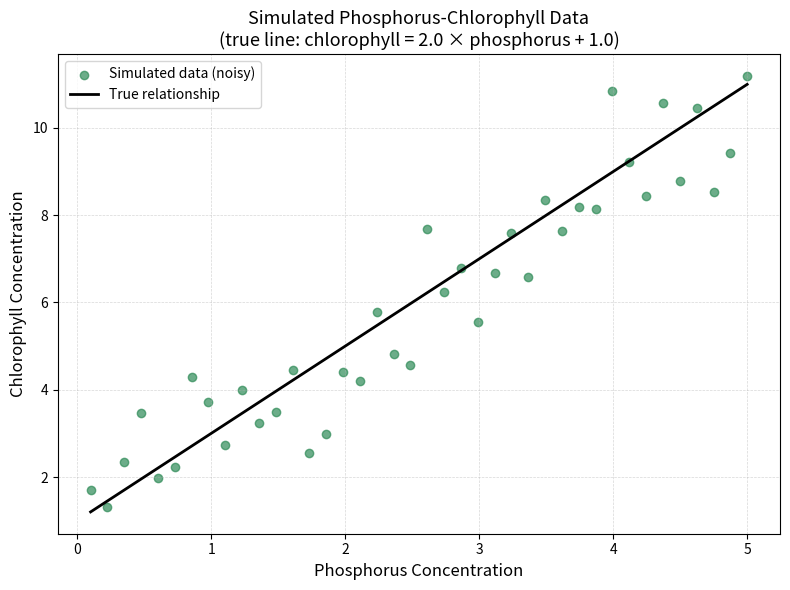
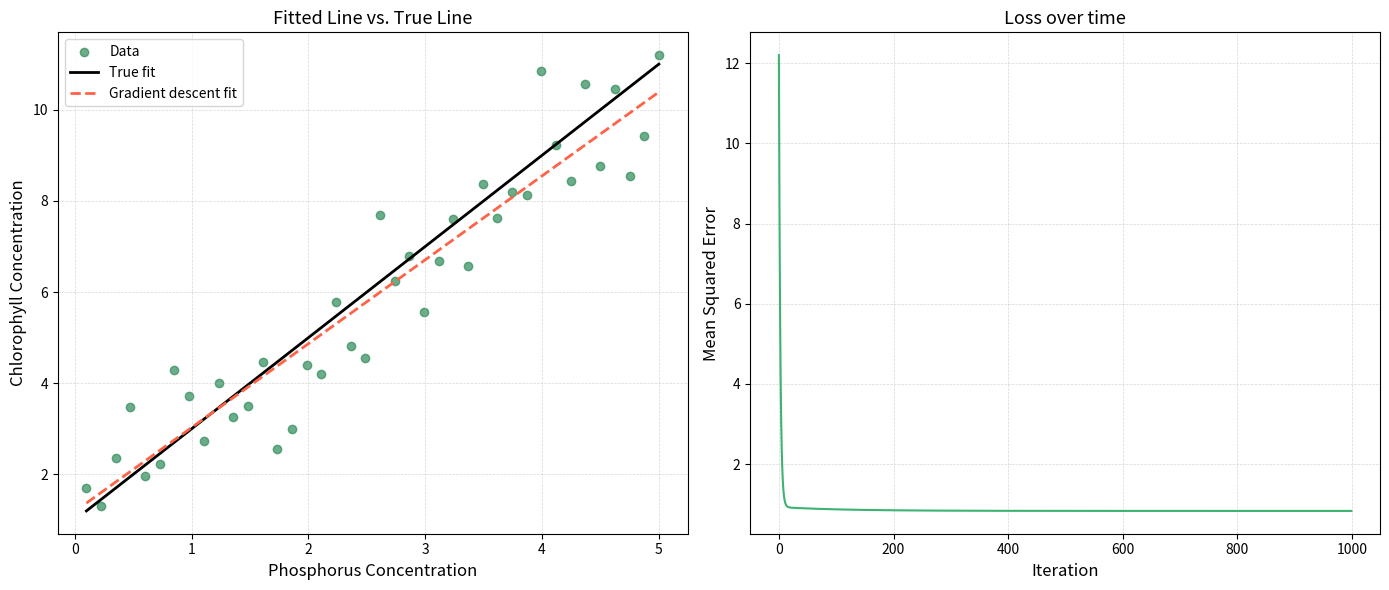
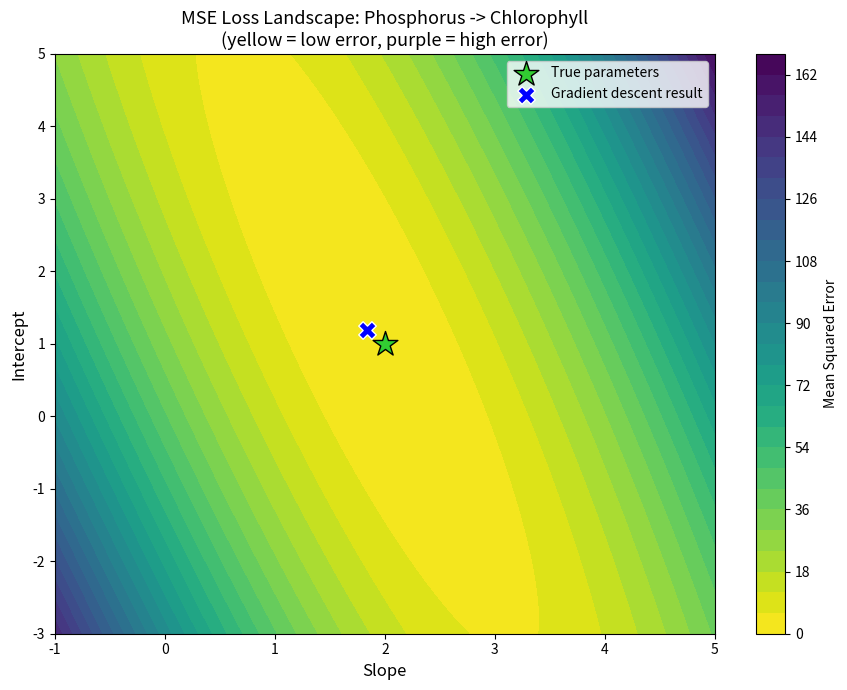
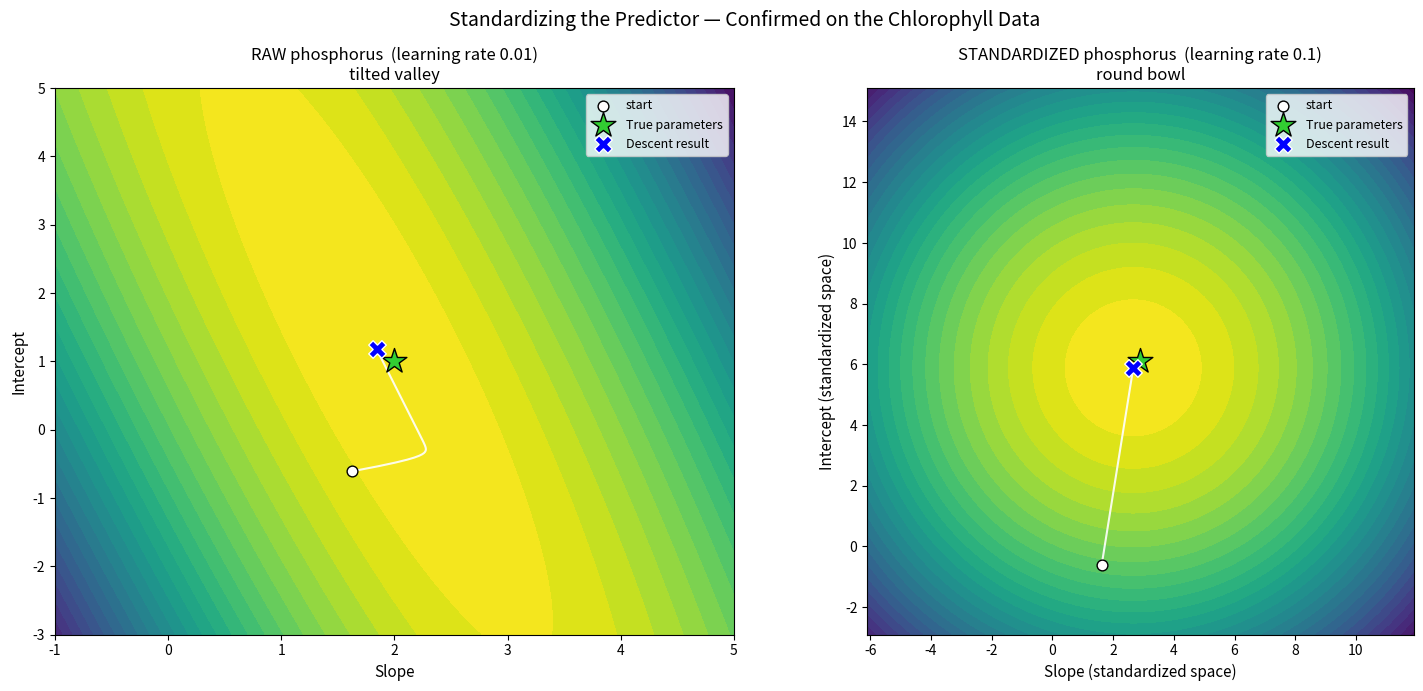

Reproduce these figures in Python, in order.
"""
phosphorus_chlorophyll.py
-------------------------
The same gradient-descent demo as gradient_descent.py, but on a new
ecological scenario:

    x = phosphorus concentration   (0.1 to 5.0)
    y = chlorophyll concentration  (true law: chlorophyll = 2.0*P + 1.0)

We simulate noisy data, then use gradient descent to recover the line
from a random starting guess, reproducing the regression plot and the
loss landscape.

Note on the learning rate: this predictor (0.1-5.0) is on a smaller scale
than the species-area example (1-20). With the old rate of 0.001 the
intercept barely moves; a larger rate of 0.01 converges cleanly here.
Different feature scale -> different workable learning rate, which is one
more reason standardizing features is so handy.

Sections:
  1. Simulate noisy phosphorus-chlorophyll data and plot vs the true line
  2. compute_mse() and the two gradient functions
  3. Gradient descent loop (random start)
  4. Regression plot (data, true fit, gradient-descent fit) + loss over time
  5. MSE loss landscape with true (star) and fitted (X) parameters
  6. Standardizing phosphorus: tilted valley vs round bowl (with paths)
"""

import numpy as np
import matplotlib.pyplot as plt

np.random.seed(42)   # reproducible noise and starting guess

# =============================================================================
# SECTION 1 — SIMULATE DATA AND PLOT AGAINST THE TRUE LINE
# =============================================================================

TRUE_SLOPE     = 2.0
TRUE_INTERCEPT = 1.0

# Phosphorus concentration from 0.1 to 5.0 (the predictor, x)
x = np.linspace(0.1, 5.0, 40)

# Chlorophyll = true line + random ecological noise
noise = np.random.normal(0, 1.0, size=x.shape)
y = TRUE_SLOPE * x + TRUE_INTERCEPT + noise

plt.figure(figsize=(8, 6))
plt.scatter(x, y, color="seagreen", alpha=0.7, label="Simulated data (noisy)")
plt.plot(x, TRUE_SLOPE * x + TRUE_INTERCEPT, color="black",
         linewidth=2, label="True relationship")
plt.xlabel("Phosphorus Concentration", fontsize=12)
plt.ylabel("Chlorophyll Concentration", fontsize=12)
plt.title("Simulated Phosphorus-Chlorophyll Data\n"
          "(true line: chlorophyll = 2.0 × phosphorus + 1.0)", fontsize=13)
plt.legend(fontsize=10)
plt.grid(True, linestyle="--", linewidth=0.5, alpha=0.5)
plt.tight_layout()
plt.savefig("chlorophyll_data.png", dpi=150)
print("Saved: chlorophyll_data.png")


# =============================================================================
# SECTION 2 — LOSS FUNCTION AND GRADIENTS
# =============================================================================

def compute_mse(slope, intercept, x, y):
    """Mean Squared Error: (1/n) * sum((predicted - actual)^2)."""
    y_pred = slope * x + intercept
    return np.mean((y_pred - y) ** 2)


def gradient_slope(slope, intercept, x, y):
    """d(MSE)/d(slope) = (2/n) * sum((pred - y) * x)."""
    y_pred = slope * x + intercept
    return (2 / len(x)) * np.sum((y_pred - y) * x)


def gradient_intercept(slope, intercept, x, y):
    """d(MSE)/d(intercept) = (2/n) * sum(pred - y)."""
    y_pred = slope * x + intercept
    return (2 / len(x)) * np.sum(y_pred - y)


# =============================================================================
# SECTION 3 — GRADIENT DESCENT LOOP
# =============================================================================

LEARNING_RATE = 0.01    # larger than the species-area example (see header note)
ITERATIONS    = 1000

slope     = np.random.randn()
intercept = np.random.randn()
print(f"\nRandom starting guess: slope = {slope:.3f}, intercept = {intercept:.3f}")

mse_history = []
for i in range(ITERATIONS):
    g_slope     = gradient_slope(slope, intercept, x, y)
    g_intercept = gradient_intercept(slope, intercept, x, y)
    slope     -= LEARNING_RATE * g_slope
    intercept -= LEARNING_RATE * g_intercept
    mse_history.append(compute_mse(slope, intercept, x, y))

print(f"After {ITERATIONS} iterations:")
print(f"  fitted slope     = {slope:.3f}   (true = {TRUE_SLOPE})")
print(f"  fitted intercept = {intercept:.3f}   (true = {TRUE_INTERCEPT})")
print(f"  final MSE        = {mse_history[-1]:.3f}")


# =============================================================================
# SECTION 4 — REGRESSION PLOT + LOSS OVER TIME
# =============================================================================

fig, (ax_fit, ax_loss) = plt.subplots(1, 2, figsize=(14, 6))

ax_fit.scatter(x, y, color="seagreen", alpha=0.7, label="Data")
ax_fit.plot(x, TRUE_SLOPE * x + TRUE_INTERCEPT, color="black",
            linewidth=2, label="True fit")
ax_fit.plot(x, slope * x + intercept, color="tomato",
            linewidth=2, linestyle="--", label="Gradient descent fit")
ax_fit.set_xlabel("Phosphorus Concentration", fontsize=12)
ax_fit.set_ylabel("Chlorophyll Concentration", fontsize=12)
ax_fit.set_title("Fitted Line vs. True Line", fontsize=13)
ax_fit.legend(fontsize=10)
ax_fit.grid(True, linestyle="--", linewidth=0.5, alpha=0.5)

ax_loss.plot(range(ITERATIONS), mse_history, color="mediumseagreen", linewidth=1.5)
ax_loss.set_xlabel("Iteration", fontsize=12)
ax_loss.set_ylabel("Mean Squared Error", fontsize=12)
ax_loss.set_title("Loss over time", fontsize=13)
ax_loss.grid(True, linestyle="--", linewidth=0.5, alpha=0.5)

plt.tight_layout()
plt.savefig("chlorophyll_descent_result.png", dpi=150)
print("\nSaved: chlorophyll_descent_result.png")


# =============================================================================
# SECTION 5 — MSE LOSS LANDSCAPE
# =============================================================================

slope_values     = np.linspace(-1, 5, 200)
intercept_values = np.linspace(-3, 5, 200)
S, I = np.meshgrid(slope_values, intercept_values)

MSE_surface = np.zeros_like(S)
for row in range(S.shape[0]):
    for col in range(S.shape[1]):
        MSE_surface[row, col] = compute_mse(S[row, col], I[row, col], x, y)

plt.figure(figsize=(9, 7))
contour = plt.contourf(S, I, MSE_surface, levels=30, cmap="viridis_r")
plt.colorbar(contour, label="Mean Squared Error")

plt.scatter([TRUE_SLOPE], [TRUE_INTERCEPT], marker="*", s=350,
            color="limegreen", edgecolors="black", linewidths=1.0,
            label="True parameters", zorder=5)
plt.scatter([slope], [intercept], marker="X", s=160,
            color="blue", edgecolors="white", linewidths=1.0,
            label="Gradient descent result", zorder=5)

plt.xlabel("Slope", fontsize=12)
plt.ylabel("Intercept", fontsize=12)
plt.title("MSE Loss Landscape: Phosphorus -> Chlorophyll\n"
          "(yellow = low error, purple = high error)", fontsize=13)
plt.legend(fontsize=10, loc="upper right")
plt.tight_layout()
plt.savefig("chlorophyll_loss_surface.png", dpi=150)
print("Saved: chlorophyll_loss_surface.png")
plt.show()


# =============================================================================
# SECTION 6 — STANDARDIZING PHOSPHORUS: TILTED VALLEY vs ROUND BOWL
# =============================================================================
#
# Same lesson as the species-area example, confirmed on a second dataset.
# Standardizing the predictor (z-score) turns the tilted, elongated valley
# into a round bowl, and a round bowl lets a larger learning rate send the
# descent straight to the minimum.

def run_descent(xv, yv, lr, iterations, seed):
    np.random.seed(seed)
    m = np.random.randn()
    b = np.random.randn()
    m_path, b_path = [m], [b]
    for _ in range(iterations):
        m -= lr * gradient_slope(m, b, xv, yv)
        b -= lr * gradient_intercept(m, b, xv, yv)
        m_path.append(m)
        b_path.append(b)
    return m, b, np.array(m_path), np.array(b_path)

# Run 1: RAW phosphorus, the working rate for this scale (0.01)
m_raw, b_raw, mpath_raw, bpath_raw = run_descent(x, y, lr=0.01, iterations=1000, seed=1)

# Run 2: STANDARDIZED phosphorus, larger now-safe rate (0.1)
x_mean = x.mean()
x_std  = x.std()
x_z    = (x - x_mean) / x_std
m_z, b_z, mpath_z, bpath_z = run_descent(x_z, y, lr=0.1, iterations=1000, seed=1)

# Convert standardized fit back to original phosphorus scale
slope_recovered     = m_z / x_std
intercept_recovered = b_z - m_z * x_mean / x_std
print("\nStandardized-x fit, converted back to original scale:")
print(f"  recovered slope     = {slope_recovered:.3f}   (true = {TRUE_SLOPE})")
print(f"  recovered intercept = {intercept_recovered:.3f}   (true = {TRUE_INTERCEPT})")

# True parameters expressed in standardized space
slope_z_true     = TRUE_SLOPE * x_std
intercept_z_true = TRUE_SLOPE * x_mean + TRUE_INTERCEPT

def mse_grid(xv, yv, slope_vals, intercept_vals):
    Sg, Ig = np.meshgrid(slope_vals, intercept_vals)
    Z = np.zeros_like(Sg)
    for r in range(Sg.shape[0]):
        for c in range(Sg.shape[1]):
            Z[r, c] = compute_mse(Sg[r, c], Ig[r, c], xv, yv)
    return Sg, Ig, Z

# Raw surface (same window as Section 5)
S_raw, I_raw, Z_raw = mse_grid(
    x, y, np.linspace(-1, 5, 200), np.linspace(-3, 5, 200))

# Standardized surface, squared around its minimum so it reads round
half = 9
S_z, I_z, Z_z = mse_grid(
    x_z, y,
    np.linspace(slope_z_true - half, slope_z_true + half, 200),
    np.linspace(intercept_z_true - half, intercept_z_true + half, 200))

fig, (axL, axR) = plt.subplots(1, 2, figsize=(15, 7))

# Left: raw, tilted valley
axL.contourf(S_raw, I_raw, Z_raw, levels=30, cmap="viridis_r")
axL.plot(mpath_raw, bpath_raw, color="white", linewidth=1.5, alpha=0.9)
axL.scatter([mpath_raw[0]], [bpath_raw[0]], color="white", s=60,
            edgecolors="black", zorder=5, label="start")
axL.scatter([TRUE_SLOPE], [TRUE_INTERCEPT], marker="*", s=350,
            color="limegreen", edgecolors="black", zorder=6, label="True parameters")
axL.scatter([m_raw], [b_raw], marker="X", s=160, color="blue",
            edgecolors="white", zorder=6, label="Descent result")
axL.set_title("RAW phosphorus  (learning rate 0.01)\ntilted valley", fontsize=12)
axL.set_xlabel("Slope", fontsize=11)
axL.set_ylabel("Intercept", fontsize=11)
axL.legend(fontsize=9, loc="upper right")

# Right: standardized, round bowl
axR.contourf(S_z, I_z, Z_z, levels=30, cmap="viridis_r")
axR.plot(mpath_z, bpath_z, color="white", linewidth=1.5, alpha=0.9)
axR.scatter([mpath_z[0]], [bpath_z[0]], color="white", s=60,
            edgecolors="black", zorder=5, label="start")
axR.scatter([slope_z_true], [intercept_z_true], marker="*", s=350,
            color="limegreen", edgecolors="black", zorder=6, label="True parameters")
axR.scatter([m_z], [b_z], marker="X", s=160, color="blue",
            edgecolors="white", zorder=6, label="Descent result")
axR.set_aspect("equal")
axR.set_title("STANDARDIZED phosphorus  (learning rate 0.1)\nround bowl", fontsize=12)
axR.set_xlabel("Slope (standardized space)", fontsize=11)
axR.set_ylabel("Intercept (standardized space)", fontsize=11)
axR.legend(fontsize=9, loc="upper right")

fig.suptitle("Standardizing the Predictor — Confirmed on the Chlorophyll Data", fontsize=14)
plt.tight_layout()
plt.savefig("chlorophyll_standardize_comparison.png", dpi=150)
print("\nSaved: chlorophyll_standardize_comparison.png")
plt.show()
